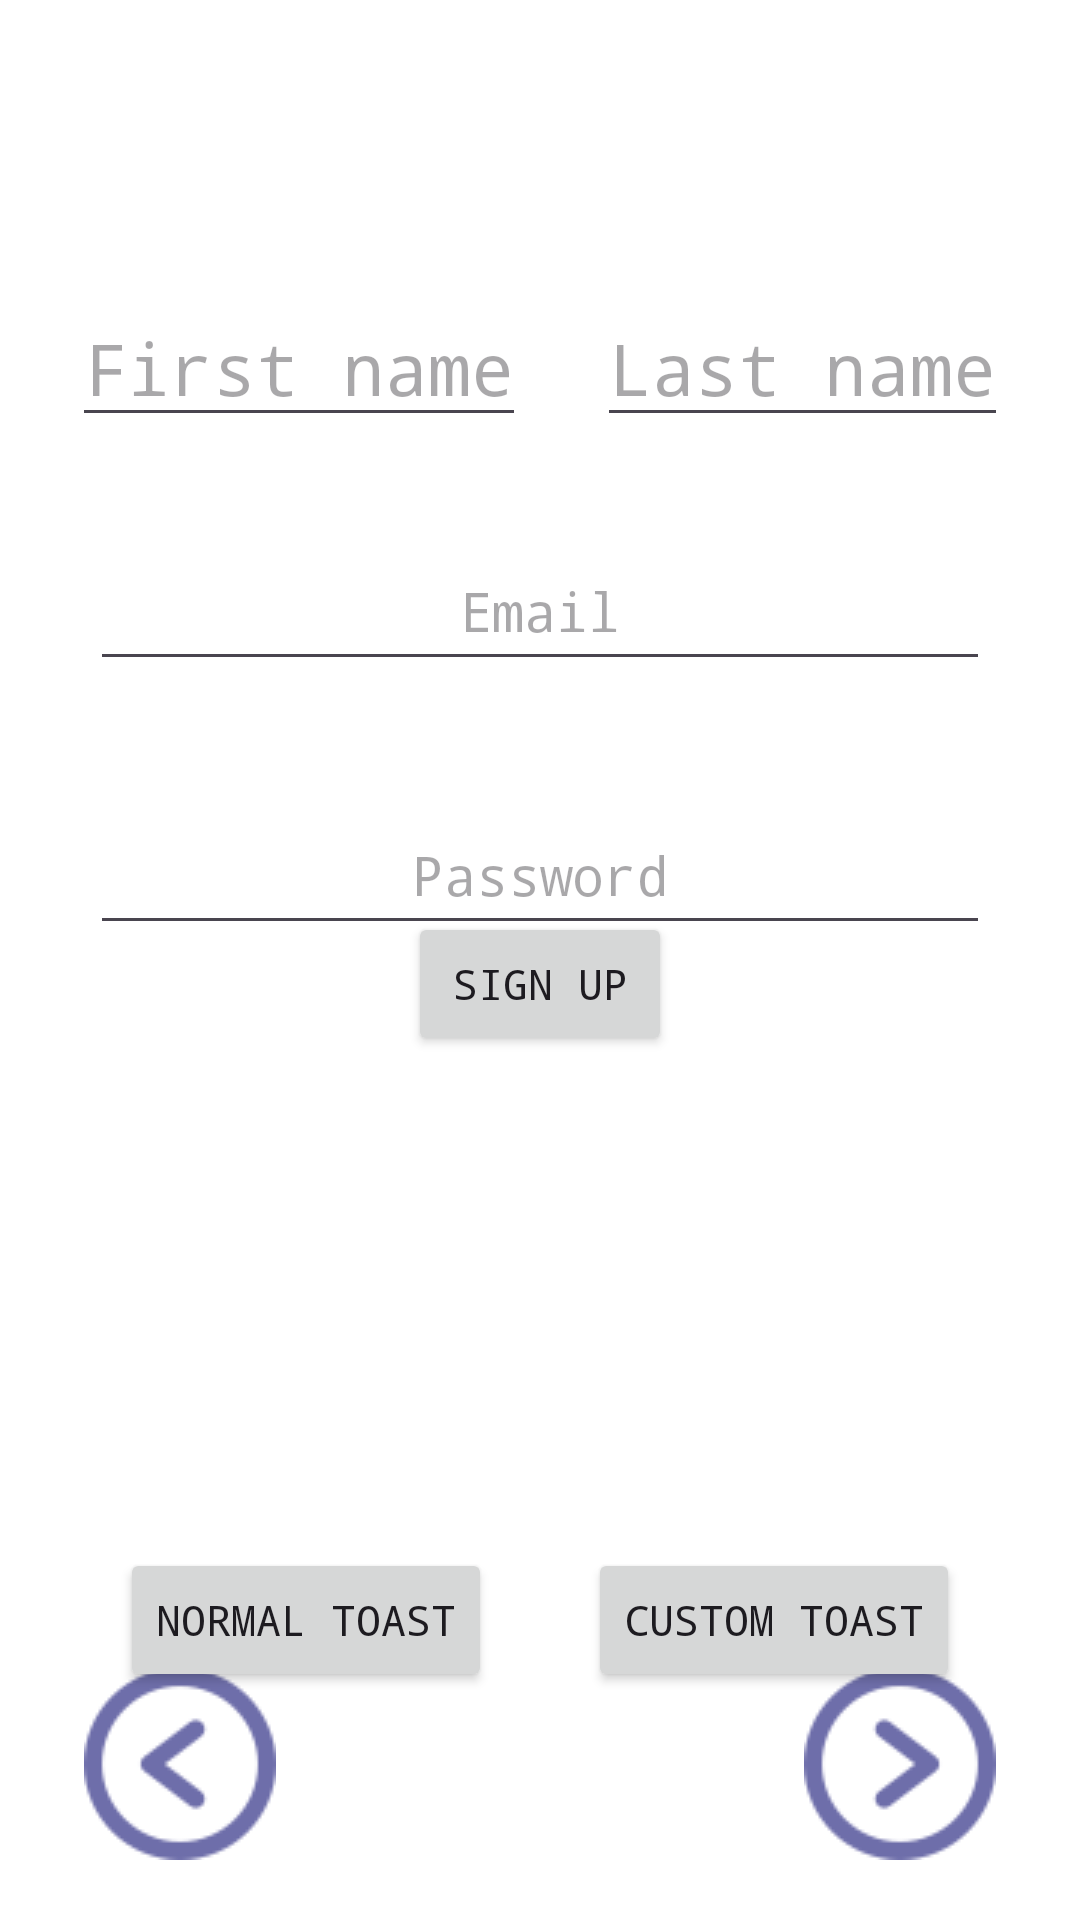

Produce the Android XML layout that renders to this screen, including the resource entries it uses.
<!-- AndroidManifest.xml: application theme Theme.ScalerFollowAlong -->
<!-- res/layout/activity_main4.xml -->
<?xml version="1.0" encoding="utf-8"?>
<androidx.constraintlayout.widget.ConstraintLayout xmlns:android="http://schemas.android.com/apk/res/android"
xmlns:app="http://schemas.android.com/apk/res-auto"
xmlns:tools="http://schemas.android.com/tools"
android:id="@+id/main4"
android:layout_width="match_parent"
android:layout_height="match_parent"
    android:background="@color/white"
tools:context=".MainActivity4">

<EditText
    android:id="@+id/editText2"
    android:layout_width="wrap_content"
    android:layout_height="wrap_content"
    android:layout_gravity="center"
    android:fontFamily="monospace"
    android:gravity="center"
    android:hint="Last name"
    android:textSize="24sp"
    app:layout_constraintBottom_toTopOf="@+id/editText3"
    app:layout_constraintEnd_toEndOf="parent"
    app:layout_constraintHorizontal_bias="0.5"
    app:layout_constraintStart_toEndOf="@+id/editText"
    app:layout_constraintTop_toTopOf="parent"
    app:layout_constraintVertical_bias="0.446" />

<EditText
    android:id="@+id/editText"
    android:layout_width="wrap_content"
    android:layout_height="wrap_content"
    android:layout_gravity="center"
    android:fontFamily="monospace"
    android:gravity="center"
    android:hint="First name"
    android:textSize="24sp"
    app:layout_constraintBottom_toTopOf="@+id/editText3"
    app:layout_constraintEnd_toStartOf="@+id/editText2"
    app:layout_constraintHorizontal_bias="0.5"
    app:layout_constraintStart_toStartOf="parent"
    app:layout_constraintTop_toTopOf="parent"
    app:layout_constraintVertical_bias="0.446" />

<EditText
    android:layout_width="match_parent"
    android:layout_height="50dp"
    android:layout_gravity="center"
    android:layout_marginHorizontal="30dp"
    android:fontFamily="monospace"
    android:gravity="center"
    android:hint="Email"
    app:layout_constraintBottom_toTopOf="@+id/editText3"
    app:layout_constraintEnd_toEndOf="parent"
    app:layout_constraintStart_toStartOf="parent"
    app:layout_constraintTop_toTopOf="@+id/guideline6"
    app:layout_constraintVertical_bias="0.809" />

<EditText
    android:id="@+id/editText3"
    android:layout_width="match_parent"
    android:layout_height="50dp"
    android:layout_gravity="center"
    android:layout_marginHorizontal="30dp"
    android:fontFamily="monospace"
    android:gravity="center"
    android:hint="Password"
    app:layout_constraintBottom_toTopOf="@+id/guideline7"
    app:layout_constraintEnd_toEndOf="parent"
    app:layout_constraintStart_toStartOf="parent"
    app:layout_constraintTop_toTopOf="@+id/guideline3" />

<Button
    android:id="@+id/button5"
    android:layout_width="wrap_content"
    android:layout_height="wrap_content"
    android:layout_gravity="center"
    android:fontFamily="monospace"
    android:gravity="center"
    android:text="Sign up"
    app:layout_constraintBottom_toBottomOf="parent"
    app:layout_constraintEnd_toEndOf="parent"
    app:layout_constraintStart_toStartOf="parent"
    app:layout_constraintTop_toTopOf="@+id/guideline6" />

<androidx.constraintlayout.widget.Guideline
    android:id="@+id/guideline3"
    android:layout_width="wrap_content"
    android:layout_height="wrap_content"
    android:orientation="horizontal"
    app:layout_constraintGuide_begin="63dp" />

<androidx.constraintlayout.widget.Guideline
    android:id="@+id/guideline4"
    android:layout_width="wrap_content"
    android:layout_height="wrap_content"
    android:orientation="horizontal"
    app:layout_constraintGuide_begin="144dp" />

<androidx.constraintlayout.widget.Guideline
    android:id="@+id/guideline5"
    android:layout_width="wrap_content"
    android:layout_height="wrap_content"
    android:orientation="horizontal"
    app:layout_constraintGuide_begin="425dp" />

<androidx.constraintlayout.widget.Guideline
    android:id="@+id/guideline6"
    android:layout_width="wrap_content"
    android:layout_height="wrap_content"
    android:orientation="horizontal"
    app:layout_constraintGuide_begin="16dp" />

<androidx.constraintlayout.widget.Guideline
    android:id="@+id/guideline7"
    android:layout_width="wrap_content"
    android:layout_height="wrap_content"
    android:orientation="horizontal"
    app:layout_constraintGuide_begin="517dp" />

    <Button
        android:id="@+id/btnNormalToast"
        android:layout_width="wrap_content"
        android:layout_height="wrap_content"
        android:layout_marginStart="40dp"
        android:layout_marginTop="201dp"
        android:fontFamily="monospace"
        android:text="@string/btnNormalToast"
        app:layout_constraintStart_toStartOf="parent"
        app:layout_constraintTop_toBottomOf="@+id/editText3" />

    <Button
        android:id="@+id/btnCustomToast"
        android:layout_width="wrap_content"
        android:layout_height="wrap_content"
        android:layout_marginTop="201dp"
        android:layout_marginEnd="40dp"
        android:fontFamily="monospace"
        android:text="@string/btnCustomToast"
        app:layout_constraintEnd_toEndOf="parent"
        app:layout_constraintTop_toBottomOf="@+id/editText3" />


    <androidx.constraintlayout.widget.ConstraintLayout
        android:layout_width="match_parent"
        android:layout_height="wrap_content"
        android:layout_marginStart="1dp"
        android:layout_marginBottom="1dp"
        app:layout_constraintBottom_toBottomOf="parent"
        app:layout_constraintStart_toStartOf="parent">


        <ImageButton
            android:id="@+id/ibtnBack04"
            android:layout_width="64dp"
            android:layout_height="64dp"

            android:layout_marginStart="27dp"
            android:layout_marginBottom="19dp"
            android:background="@color/white"
            app:layout_constraintBottom_toBottomOf="parent"
            app:layout_constraintStart_toStartOf="parent"
            app:srcCompat="@drawable/rewind" />

        <ImageButton
            android:id="@+id/ibtnNext04"
            android:layout_width="64dp"
            android:layout_height="64dp"
            android:layout_marginEnd="28dp"
            android:layout_marginBottom="19dp"
            android:background="@color/white"
            app:layout_constraintBottom_toBottomOf="parent"
            app:layout_constraintEnd_toEndOf="parent"
            app:srcCompat="@drawable/arrow_1_" />
    </androidx.constraintlayout.widget.ConstraintLayout>


</androidx.constraintlayout.widget.ConstraintLayout>
<!-- resources referenced by this layout -->
<resources>
  <color name="white">#FFFFFFFF</color>
  <!-- drawable arrow_1_: png bitmap (drawable, 2975 bytes) -->
  <!-- drawable rewind: png bitmap (drawable, 2921 bytes) -->
  <string name="btnCustomToast">Custom Toast</string>
  <string name="btnNormalToast">Normal Toast</string>
  <style name="Theme.ScalerFollowAlong" parent="Base.Theme.ScalerFollowAlong" />
  <style name="Base.Theme.ScalerFollowAlong" parent="Theme.Material3.DayNight.NoActionBar">
          
          
      </style>
</resources>
